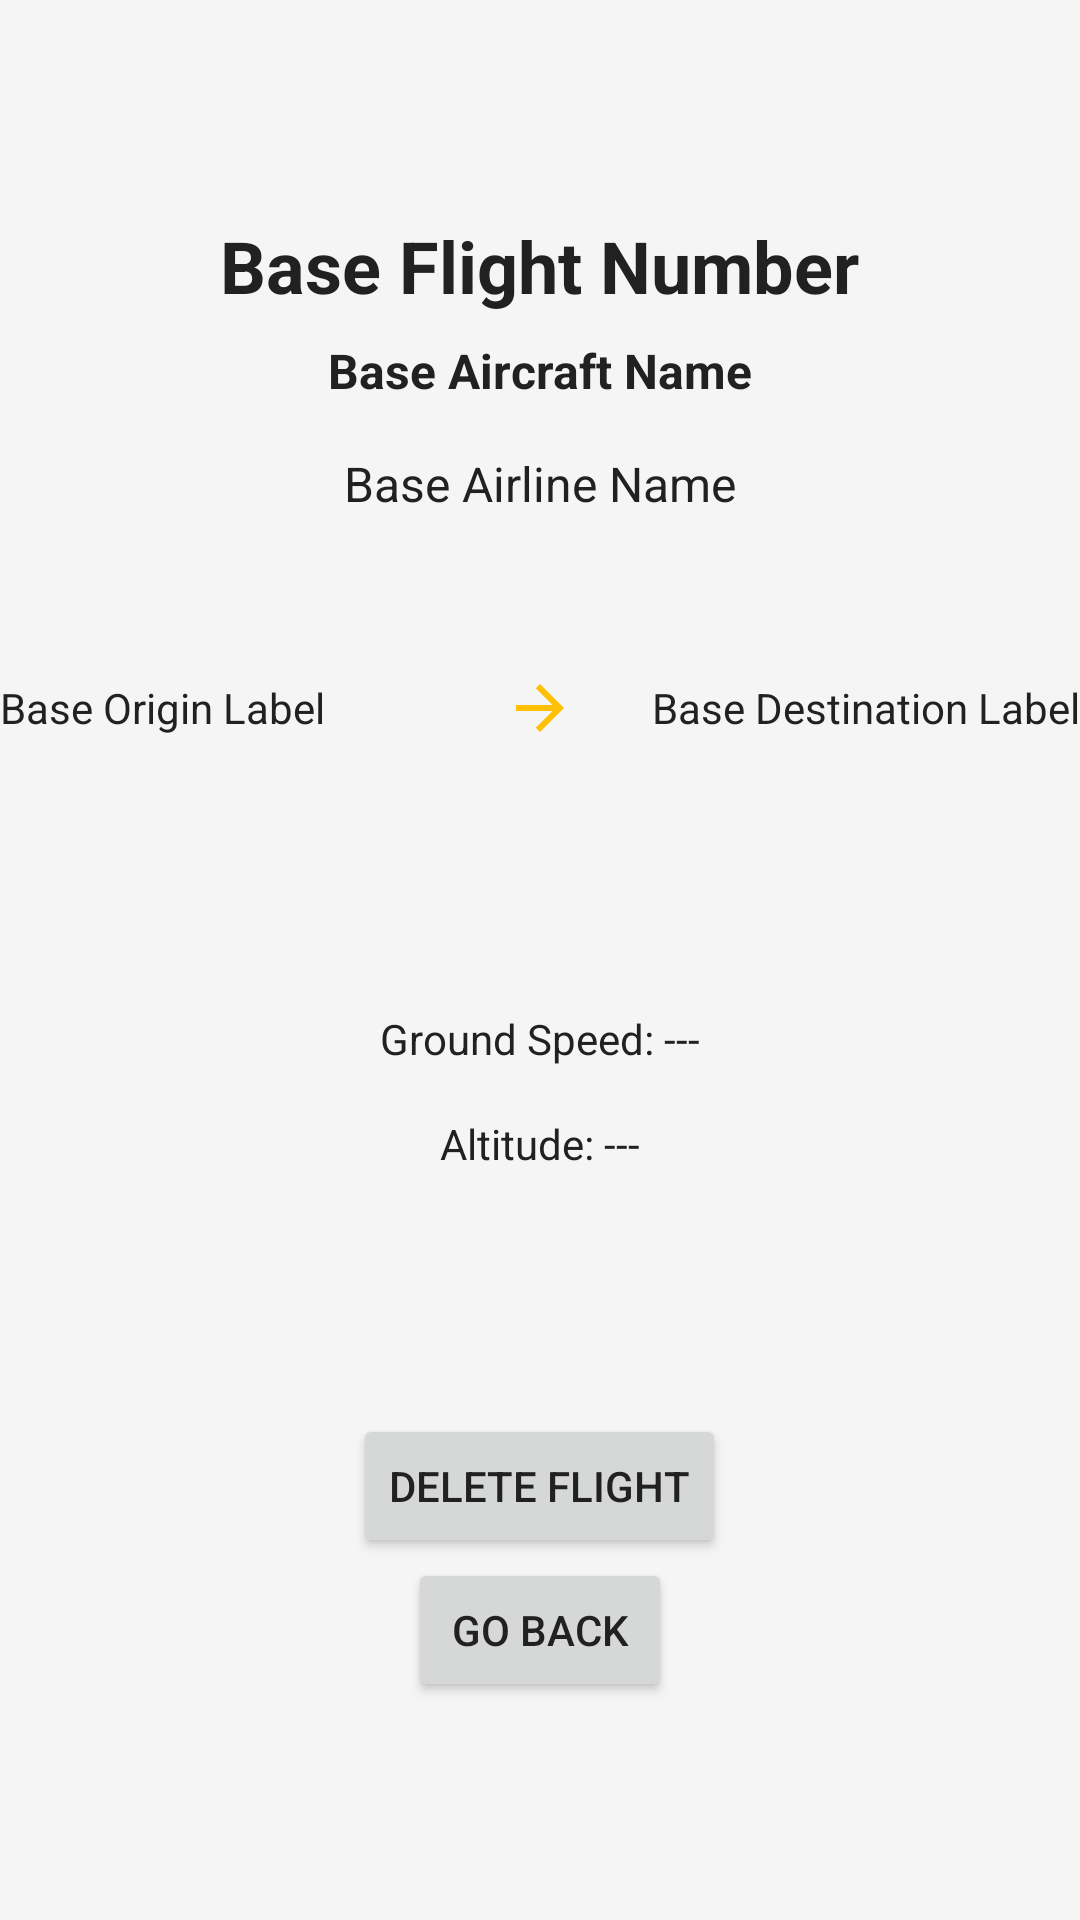

Layout XML and referenced resources for this Android screen:
<!-- AndroidManifest.xml: application theme Theme.PlaneSpot -->
<!-- res/layout/activity_saved_enriched_flight.xml -->
<LinearLayout xmlns:android="http://schemas.android.com/apk/res/android"
    xmlns:tools="http://schemas.android.com/tools"
    android:orientation="vertical"
    android:layout_width="match_parent"
    android:layout_height="match_parent"
    android:layout_margin="16dp">

    <Space
        android:layout_width="match_parent"
        android:layout_height="0dp"
        android:layout_weight="1" />

    <TextView
        android:id="@+id/flight_number"
        android:layout_width="wrap_content"
        android:layout_height="wrap_content"
        android:layout_gravity="center_horizontal"
        android:textSize="24sp"
        android:textStyle="bold"
        android:text="@string/flight_number"
        android:paddingBottom="8dp" />

    <TextView
        android:id="@+id/aircraft_name"
        android:layout_width="wrap_content"
        android:layout_height="wrap_content"
        android:layout_gravity="center_horizontal"
        android:textSize="16sp"
        android:textStyle="bold"
        android:text="@string/aircraft_name"
        android:paddingBottom="16dp" />

    <TextView
        android:id="@+id/airline_name"
        android:layout_width="wrap_content"
        android:layout_height="wrap_content"
        android:layout_gravity="center_horizontal"
        android:textSize="16sp"
        android:text="@string/airline_name"
        android:paddingBottom="16dp" />

    <Space
        android:layout_width="match_parent"
        android:layout_height="0dp"
        android:layout_weight=".5" />

    <LinearLayout
        android:layout_width="match_parent"
        android:layout_height="wrap_content"
        android:orientation="horizontal"
        android:gravity="center_vertical"
        android:paddingBottom="8dp">

        <TextView
            android:id="@+id/origin"
            android:layout_width="0dp"
            android:layout_height="wrap_content"
            android:layout_weight="1"
            android:gravity="start"
            android:text="@string/origin" />

        <ImageView
            android:id="@+id/arrowIcon"
            android:contentDescription="@string/arrow_icon"
            android:layout_width="wrap_content"
            android:layout_height="wrap_content"
            android:src="@drawable/outline_arrow_forward_24"
            android:paddingHorizontal="8dp" />

        <TextView
            android:id="@+id/destination"
            android:layout_width="0dp"
            android:layout_height="wrap_content"
            android:layout_weight="1"
            android:gravity="end"
            android:text="@string/destination" />
    </LinearLayout>

    <Space
        android:layout_width="match_parent"
        android:layout_height="0dp"
        android:layout_weight="1" />

    <LinearLayout
        android:layout_width="match_parent"
        android:layout_height="wrap_content"
        android:orientation="vertical"
        android:gravity="center">

        <LinearLayout
            android:layout_width="match_parent"
            android:layout_height="wrap_content"
            android:orientation="horizontal"
            android:gravity="center_horizontal">


            <TextView
                android:id="@+id/flight_speed"
                android:layout_width="wrap_content"
                android:layout_height="wrap_content"
                android:layout_gravity="center_horizontal"
                android:text="@string/flight_speed_unknown"
                android:padding="8dp" />

        </LinearLayout>



        <LinearLayout
            android:layout_width="match_parent"
            android:layout_height="wrap_content"
            android:orientation="horizontal"
            android:gravity="center_horizontal">


            <TextView
                android:id="@+id/flight_altitude"
                android:layout_width="wrap_content"
                android:layout_height="wrap_content"
                android:layout_gravity="center_horizontal"
                android:text="@string/flight_altitude_unknown"
                android:padding="8dp" />

        </LinearLayout>

    </LinearLayout>

    <Space
        android:layout_width="match_parent"
        android:layout_height="0dp"
        android:layout_weight="1" />

    <LinearLayout
        android:layout_width="match_parent"
        android:layout_height="wrap_content"
        android:orientation="vertical"
        android:gravity="center">

        <Button
            android:id="@+id/delete_button"
            android:layout_width="wrap_content"
            android:layout_height="wrap_content"
            android:text="@string/delete_button" />

        <Button
            android:id="@+id/back_button"
            android:layout_width="wrap_content"
            android:layout_height="wrap_content"
            android:text="@string/back_button" />

    </LinearLayout>

    <Space
        android:layout_width="match_parent"
        android:layout_height="0dp"
        android:layout_weight="1" />

</LinearLayout>
<!-- resources referenced by this layout -->
<resources>
  <!-- drawable outline_arrow_forward_24 (drawable) -->
  <vector xmlns:android="http://schemas.android.com/apk/res/android" android:autoMirrored="true" android:height="24dp" android:tint="@color/colorSecondary" android:viewportHeight="960" android:viewportWidth="960" android:width="24dp">
        
      <path android:fillColor="@android:color/white" android:pathData="M647,520L160,520L160,440L647,440L423,216L480,160L800,480L480,800L423,744L647,520Z"/>
      
  </vector>
  <string name="aircraft_name">Base Aircraft Name</string>
  <string name="airline_name">Base Airline Name</string>
  <string name="arrow_icon">Arrow Icon</string>
  <string name="back_button">Go Back</string>
  <string name="delete_button">Delete FLight</string>
  <string name="destination">Base Destination Label</string>
  <string name="flight_altitude_unknown">Altitude: ---</string>
  <string name="flight_number">Base Flight Number</string>
  <string name="flight_speed_unknown">Ground Speed: ---</string>
  <string name="origin">Base Origin Label</string>
  <style name="Theme.PlaneSpot" parent="Theme.MaterialComponents.DayNight.NoActionBar">
          <item name="colorPrimary">@color/colorPrimary</item>
          <item name="colorPrimaryVariant">@color/colorPrimaryVariant</item>
          <item name="colorOnPrimary">@color/colorOnPrimary</item>
          <item name="colorSecondary">@color/colorSecondary</item>
          <item name="colorOnSecondary">@color/colorOnSecondary</item>
          <item name="android:colorBackground">@color/colorBackground</item>
          <item name="colorSurface">@color/colorSurface</item>
          <item name="colorOnSurface">@color/colorTextPrimary</item>
          <item name="android:statusBarColor">@color/colorOnPrimary</item>
          <item name="android:navigationBarColor">@color/colorOnPrimary</item>
          <item name="android:textColor">@color/colorTextPrimary</item>
          <item name="android:textColorSecondary">@color/colorTextSecondary</item>
      </style>
  <color name="colorSecondary">#FFC107</color>
  <color name="colorPrimary">#1E88E5</color>
  <color name="colorPrimaryVariant">#1565C0</color>
  <color name="colorOnPrimary">#FFFFFF</color>
  <color name="colorOnSecondary">#000000</color>
  <color name="colorBackground">#F5F5F5</color>
  <color name="colorSurface">#FFFFFF</color>
  <color name="colorTextPrimary">#212121</color>
  <color name="colorTextSecondary">#757575</color>
</resources>
